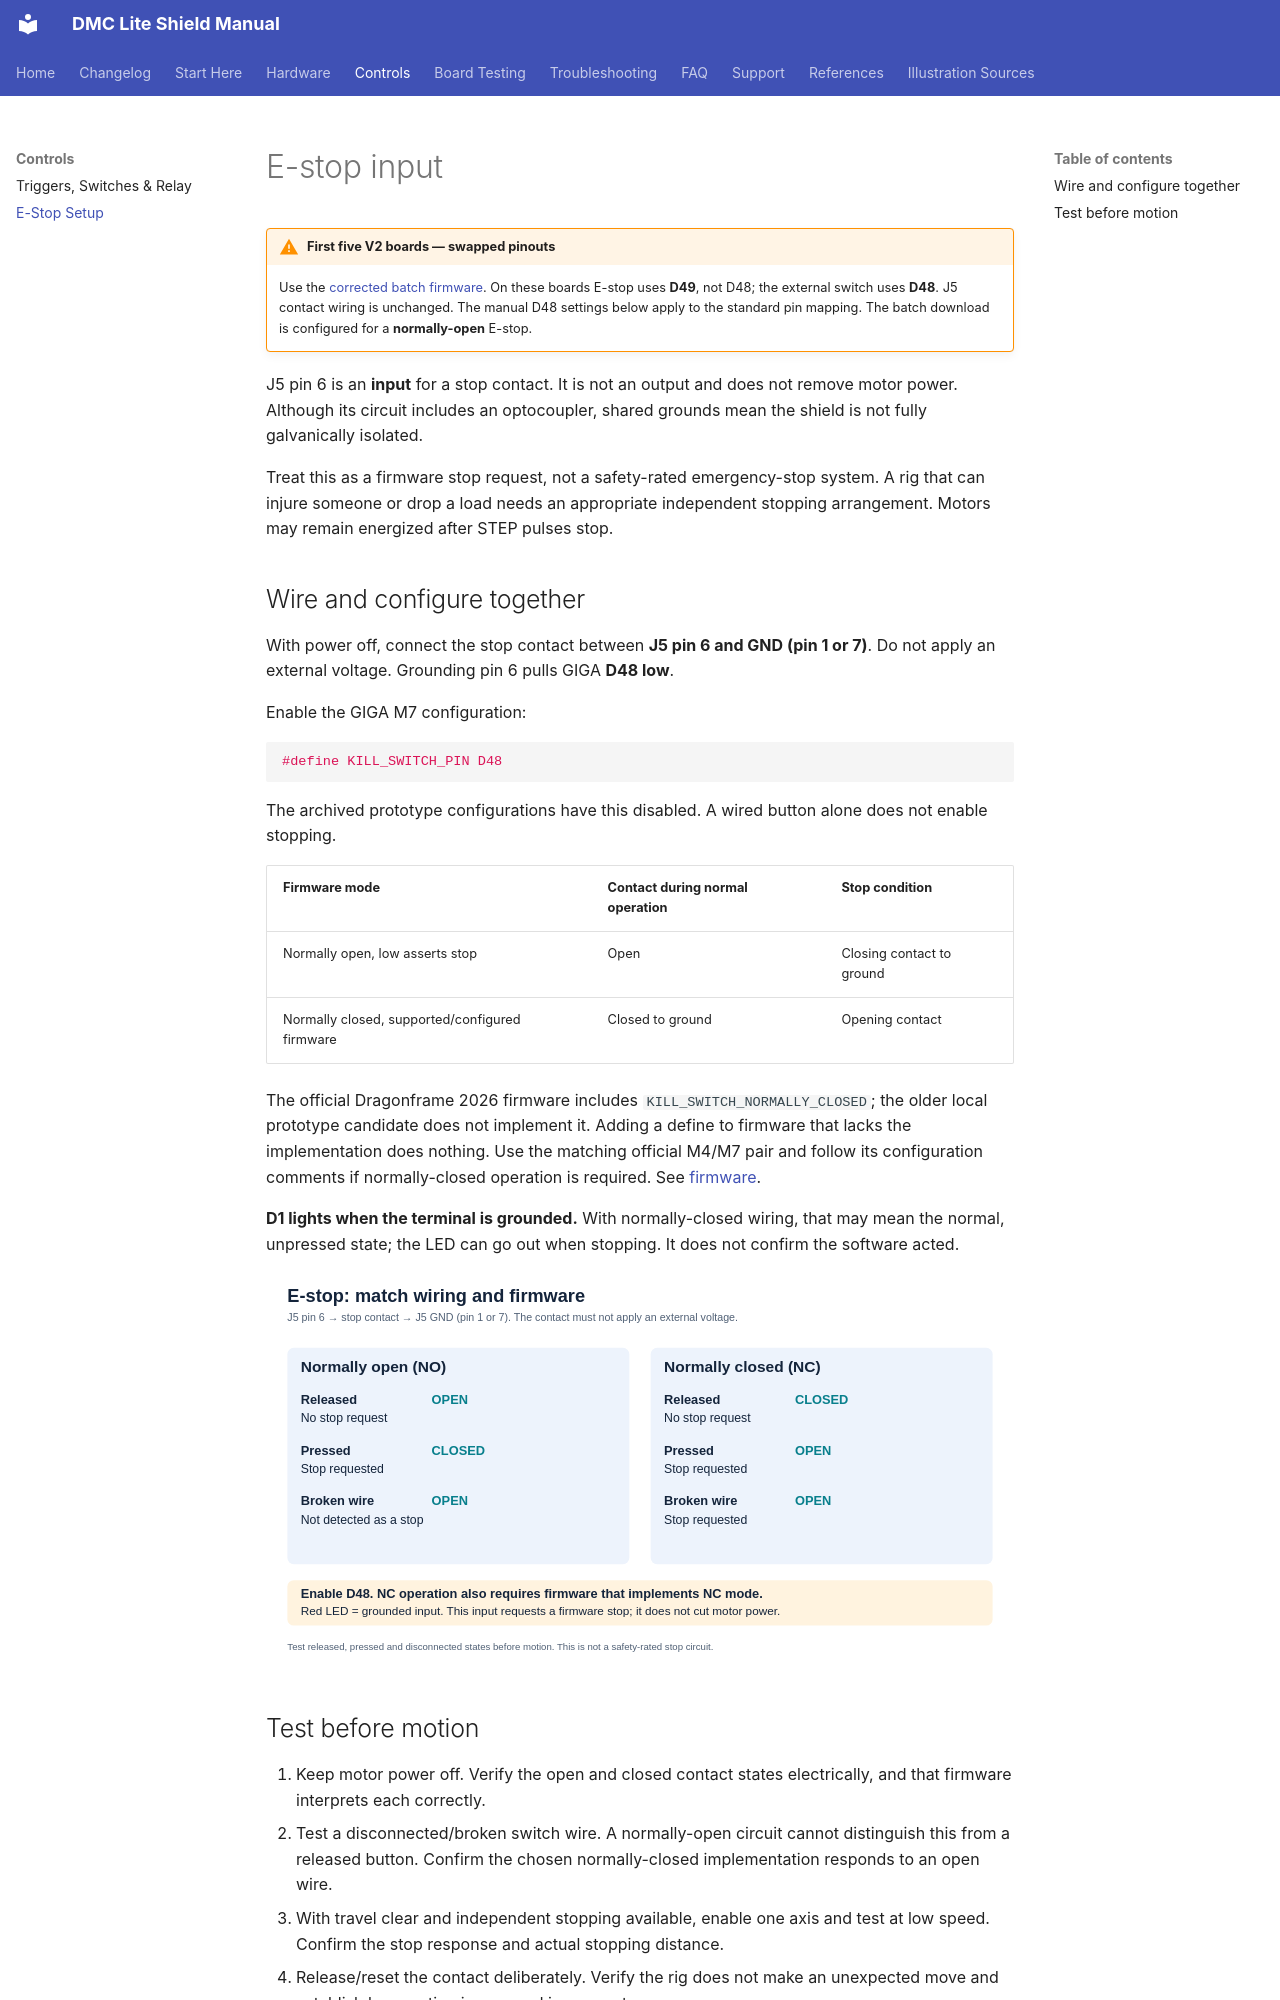

repository: leepeffer/dmc-lite-shield-docs · page: setup/estop/index.html · generator: mkdocs

# E-stop input

!!! warning "First five V2 boards — swapped pinouts"
    Use the [corrected batch firmware](firmware.md#first-five-v2-boards-swapped-pinouts). On these boards E-stop uses **D49**, not D48; the external switch uses **D48**. J5 contact wiring is unchanged. The manual D48 settings below apply to the standard pin mapping. The batch download is configured for a **normally-open** E-stop.

J5 pin 6 is an **input** for a stop contact. It is not an output and does not remove motor power. Although its circuit includes an optocoupler, shared grounds mean the shield is not fully galvanically isolated.

Treat this as a firmware stop request, not a safety-rated emergency-stop system. A rig that can injure someone or drop a load needs an appropriate independent stopping arrangement. Motors may remain energized after STEP pulses stop.

## Wire and configure together

With power off, connect the stop contact between **J5 pin 6 and GND (pin 1 or 7)**. Do not apply an external voltage. Grounding pin 6 pulls GIGA **D48 low**.

Enable the GIGA M7 configuration:

```cpp
#define KILL_SWITCH_PIN D48
```

The archived prototype configurations have this disabled. A wired button alone does not enable stopping.

| Firmware mode | Contact during normal operation | Stop condition |
|---|---|---|
| Normally open, low asserts stop | Open | Closing contact to ground |
| Normally closed, supported/configured firmware | Closed to ground | Opening contact |

The official Dragonframe 2026 firmware includes `KILL_SWITCH_NORMALLY_CLOSED`; the older local prototype candidate does not implement it. Adding a define to firmware that lacks the implementation does nothing. Use the matching official M4/M7 pair and follow its configuration comments if normally-closed operation is required. See [firmware](firmware.md).

**D1 lights when the terminal is grounded.** With normally-closed wiring, that may mean the normal, unpressed state; the LED can go out when stopping. It does not confirm the software acted.

<div class="guide-desktop" markdown>

[![Normally-open and normally-closed stop contact states, including broken-wire behavior.](../assets/images/estop-states.svg)](../assets/images/estop-states.svg)

</div>

<div class="guide-mobile" markdown>



Wire **J5 pin 6 → stop contact → GND (pin 1 or 7)**. No external voltage.

| Contact mode | Normal | Stop | Broken wire |
|---|---|---|---|
| Normally open | Open | Closed | Not detected |
| Normally closed | Closed | Open | Stop request |

Enable D48; NC behavior requires firmware that implements NC mode. Red LED means grounded input. This does not cut motor power.

[Open full diagram](../assets/images/estop-states.svg)

</div>
